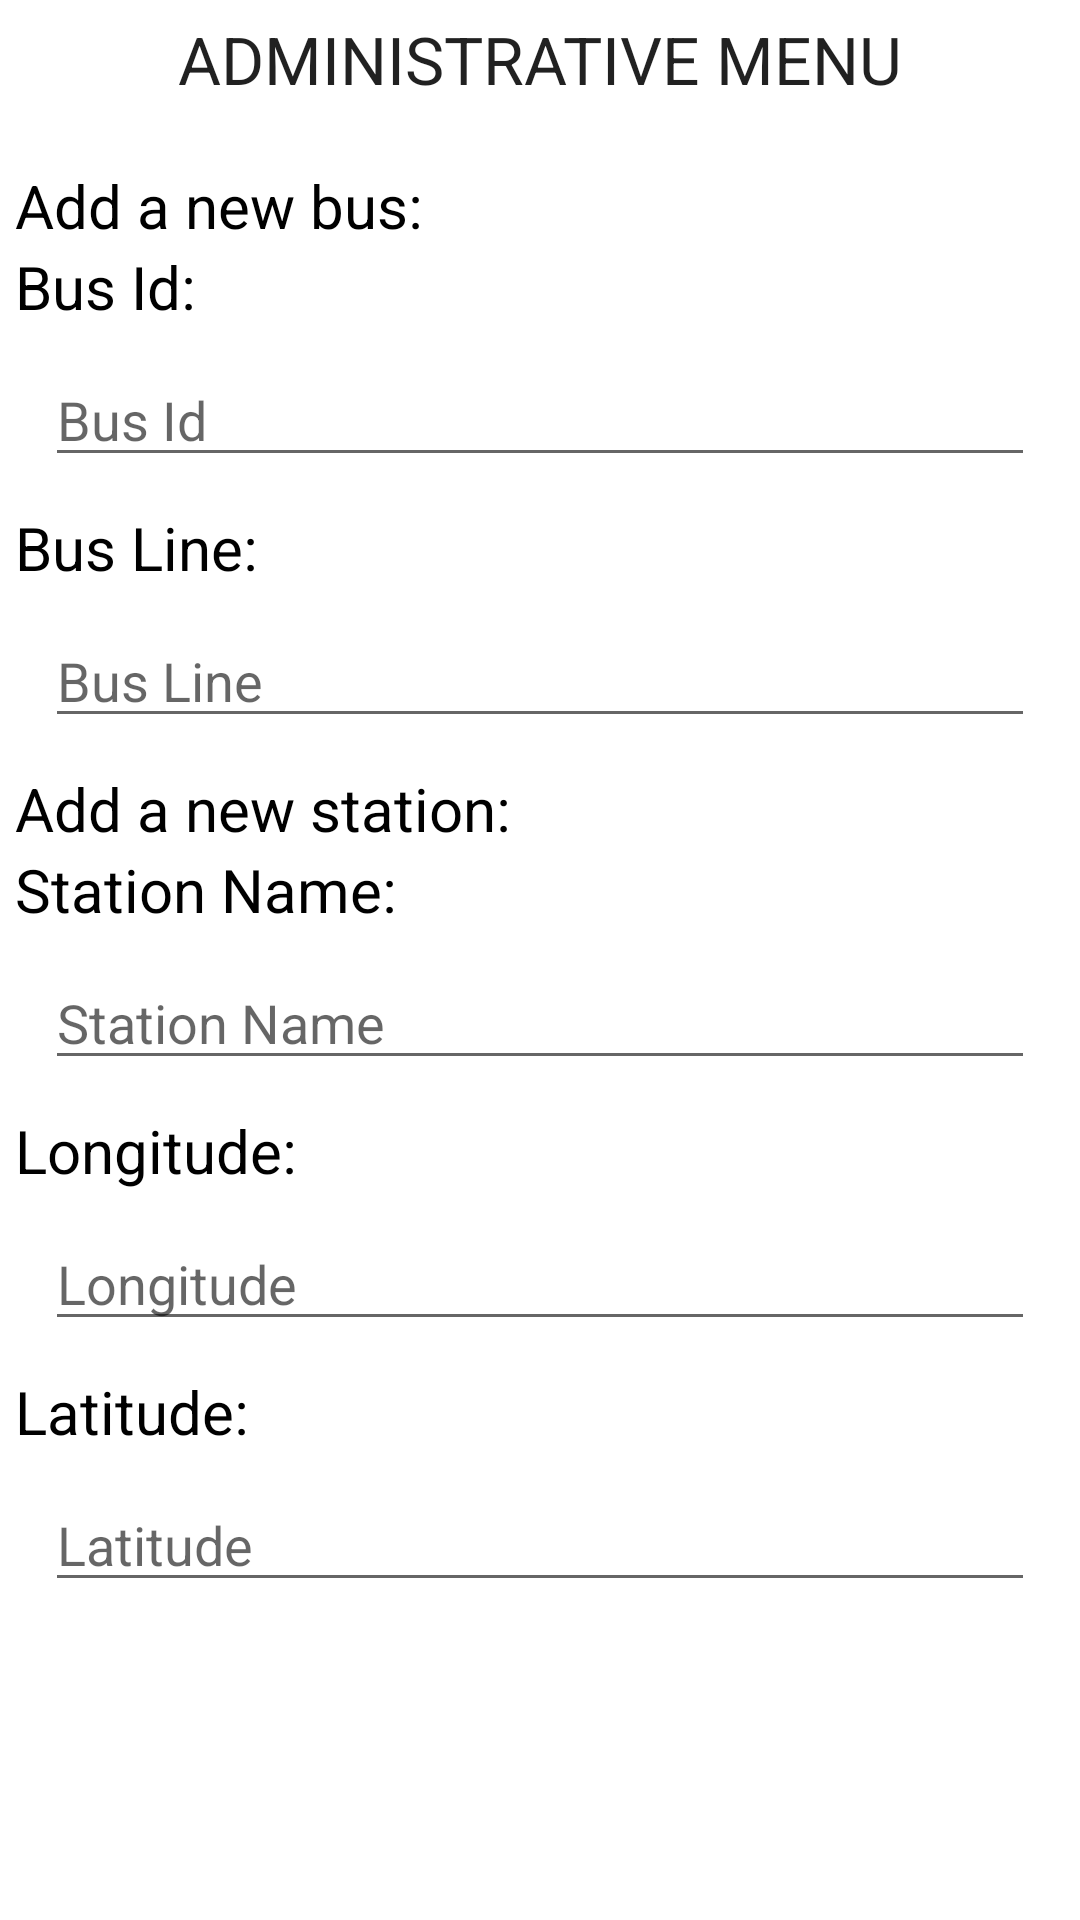

The Android layout XML behind this screen, and the referenced resources:
<!-- AndroidManifest.xml: application theme Theme.BussTrack -->
<!-- res/layout/admin.xml -->
<?xml version="1.0" encoding="utf-8"?>
<ScrollView xmlns:android="http://schemas.android.com/apk/res/android"
    xmlns:tools="http://schemas.android.com/tools"
    android:layout_width="match_parent"
    android:layout_height="match_parent"
    android:padding="5dp"
    tools:context="com.example.busstrack.MainActivity">

    <LinearLayout
        android:layout_width="match_parent"
        android:layout_height="match_parent"
        android:orientation="vertical" >

        <RelativeLayout
            android:id="@+id/form_layout"
            android:layout_width="fill_parent"
            android:layout_height="wrap_content">

        <TextView
            android:layout_width="wrap_content"
            android:layout_height="wrap_content"
            android:textAppearance="?android:attr/textAppearanceLarge"
            android:text="ADMINISTRATIVE MENU"
            android:id="@+id/textView3"
            android:layout_alignParentTop="true"
            android:layout_centerHorizontal="true" />

        <TextView
            android:id="@+id/addBus"
            android:layout_width="wrap_content"
            android:layout_height="wrap_content"
            android:layout_marginLeft="@dimen/activity_horizontal_margin"
            android:layout_marginTop="50dp"
            android:text="Add a new bus:"
            android:textColor="#000000"
            android:textSize="20sp" />

        <TextView
            android:id="@+id/busId"
            android:layout_width="wrap_content"
            android:layout_height="wrap_content"
            android:layout_below="@+id/addBus"
            android:layout_margin="@dimen/activity_horizontal_margin"
            android:text="Bus Id:"
            android:textColor="#000000"
            android:textSize="20sp" />

        <EditText
            android:id="@+id/edt_busId"
            android:layout_width="fill_parent"
            android:layout_height="40dp"
            android:layout_below="@+id/busId"
            android:layout_centerVertical="true"
            android:layout_marginStart="10dp"
            android:layout_marginTop="10dp"
            android:layout_marginEnd="10dp"
            android:layout_marginBottom="10dp"
            android:hint="Bus Id" />

        <TextView
            android:id="@+id/busLine"
            android:layout_width="wrap_content"
            android:layout_height="wrap_content"
            android:layout_below="@+id/edt_busId"
            android:layout_margin="@dimen/activity_horizontal_margin"
            android:text="Bus Line:"
            android:textColor="#000000"
            android:textSize="20sp" />

        <EditText
            android:id="@+id/edt_busLine"
            android:layout_width="fill_parent"
            android:layout_height="40dp"
            android:layout_below="@+id/busLine"
            android:layout_centerVertical="true"
            android:layout_marginStart="10dp"
            android:layout_marginTop="10dp"
            android:layout_marginEnd="10dp"
            android:layout_marginBottom="10dp"
            android:hint="Bus Line" />

        <TextView
            android:id="@+id/addStation"
            android:layout_width="wrap_content"
            android:layout_height="wrap_content"
            android:layout_below="@+id/edt_busLine"
            android:layout_margin="@dimen/activity_horizontal_margin"
            android:layout_marginStart="@dimen/activity_horizontal_margin"
            android:layout_marginTop="@dimen/activity_horizontal_margin"
            android:layout_marginEnd="@dimen/activity_horizontal_margin"
            android:layout_marginBottom="@dimen/activity_horizontal_margin"
            android:text="Add a new station:"
            android:textColor="#000000"
            android:textSize="20sp" />

        <TextView
            android:id="@+id/stationName"
            android:layout_width="wrap_content"
            android:layout_height="wrap_content"
            android:layout_below="@+id/addStation"
            android:layout_margin="@dimen/activity_horizontal_margin"
            android:text="Station Name:"
            android:textColor="#000000"
            android:textSize="20sp" />

        <EditText
            android:id="@+id/edt_stationName"
            android:layout_width="fill_parent"
            android:layout_height="40dp"
            android:layout_margin="10dp"
            android:layout_below="@+id/stationName"
            android:layout_centerVertical="true"
            android:hint="Station Name" />

        <TextView
            android:id="@+id/busLongitude"
            android:layout_width="wrap_content"
            android:layout_height="wrap_content"
            android:layout_below="@+id/edt_stationName"
            android:layout_margin="@dimen/activity_horizontal_margin"
            android:text="Longitude:"
            android:textColor="#000000"
            android:textSize="20sp" />

        <EditText
            android:id="@+id/edt_busLongitude"
            android:layout_width="fill_parent"
            android:layout_height="40dp"
            android:layout_below="@+id/busLongitude"
            android:layout_centerVertical="true"
            android:layout_marginStart="10dp"
            android:layout_marginTop="10dp"
            android:layout_marginEnd="10dp"
            android:layout_marginBottom="10dp"
            android:hint="Longitude" />

        <TextView
            android:id="@+id/busLatitude"
            android:layout_width="wrap_content"
            android:layout_height="wrap_content"
            android:layout_below="@+id/edt_busLongitude"
            android:layout_margin="@dimen/activity_horizontal_margin"
            android:text="Latitude:"
            android:textColor="#000000"
            android:textSize="20sp" />

        <EditText
            android:id="@+id/edt_busLatitude"
            android:layout_width="fill_parent"
            android:layout_height="40dp"
            android:layout_below="@+id/busLatitude"
            android:layout_centerVertical="true"
            android:layout_marginStart="10dp"
            android:layout_marginTop="10dp"
            android:layout_marginEnd="10dp"
            android:layout_marginBottom="10dp"
            android:hint="Latitude" />
        </RelativeLayout>
    </LinearLayout>
</ScrollView>
<!-- resources referenced by this layout -->
<resources>
  <style name="Theme.BussTrack" parent="Theme.MaterialComponents.DayNight.DarkActionBar">
          
          <item name="colorPrimary">@color/purple_500</item>
          <item name="colorPrimaryVariant">@color/purple_700</item>
          <item name="colorOnPrimary">@color/white</item>
          
          <item name="colorSecondary">@color/teal_200</item>
          <item name="colorSecondaryVariant">@color/teal_700</item>
          <item name="colorOnSecondary">@color/black</item>
          
          <item name="android:statusBarColor" tools:targetApi="l">?attr/colorPrimaryVariant</item>
          
      </style>
  <color name="purple_500">#FF6200EE</color>
  <color name="purple_700">#FF3700B3</color>
  <color name="white">#FFFFFFFF</color>
  <color name="teal_200">#FF03DAC5</color>
  <color name="teal_700">#FF018786</color>
  <color name="black">#FF000000</color>
</resources>
